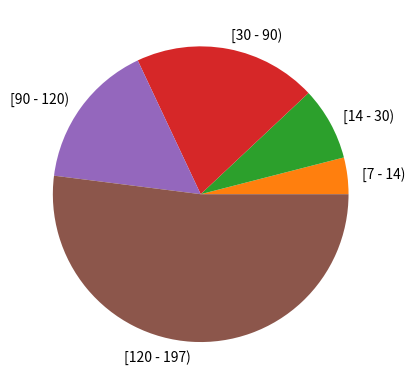

The matplotlib source for this figure:
'''
histograms
[redacted]
'''

import matplotlib.pyplot as plt
import numpy as np
from random import randint

# create n random numers up to upper

n=25
upper=200

rand_list = [-1]*n

for i in range(n):
    rand_list[i] = randint(0,upper)

# create a range of bins to put data in

my_bins=[0,7,14,30,90,120]
my_bins.append(max(rand_list))

hist, bin_edges = np.histogram(rand_list, bins=my_bins)

# print out the list, bins, and distribution

print('\nrand list is:',rand_list)
print('\nbins are:',bin_edges)
print('\nhist is:', hist)

# create labels for each pair of bin edges

labs = []
for i in range(len(bin_edges)-1):
    if hist[i] > 0:
        labs.append('['+str(bin_edges[i])+' - '+str(bin_edges[i+1])+')')
    else:
        labs.append('')

# example how this could be put on a pie chart

plt.figure()
plt.pie(hist, labels=labs)
plt.show()
